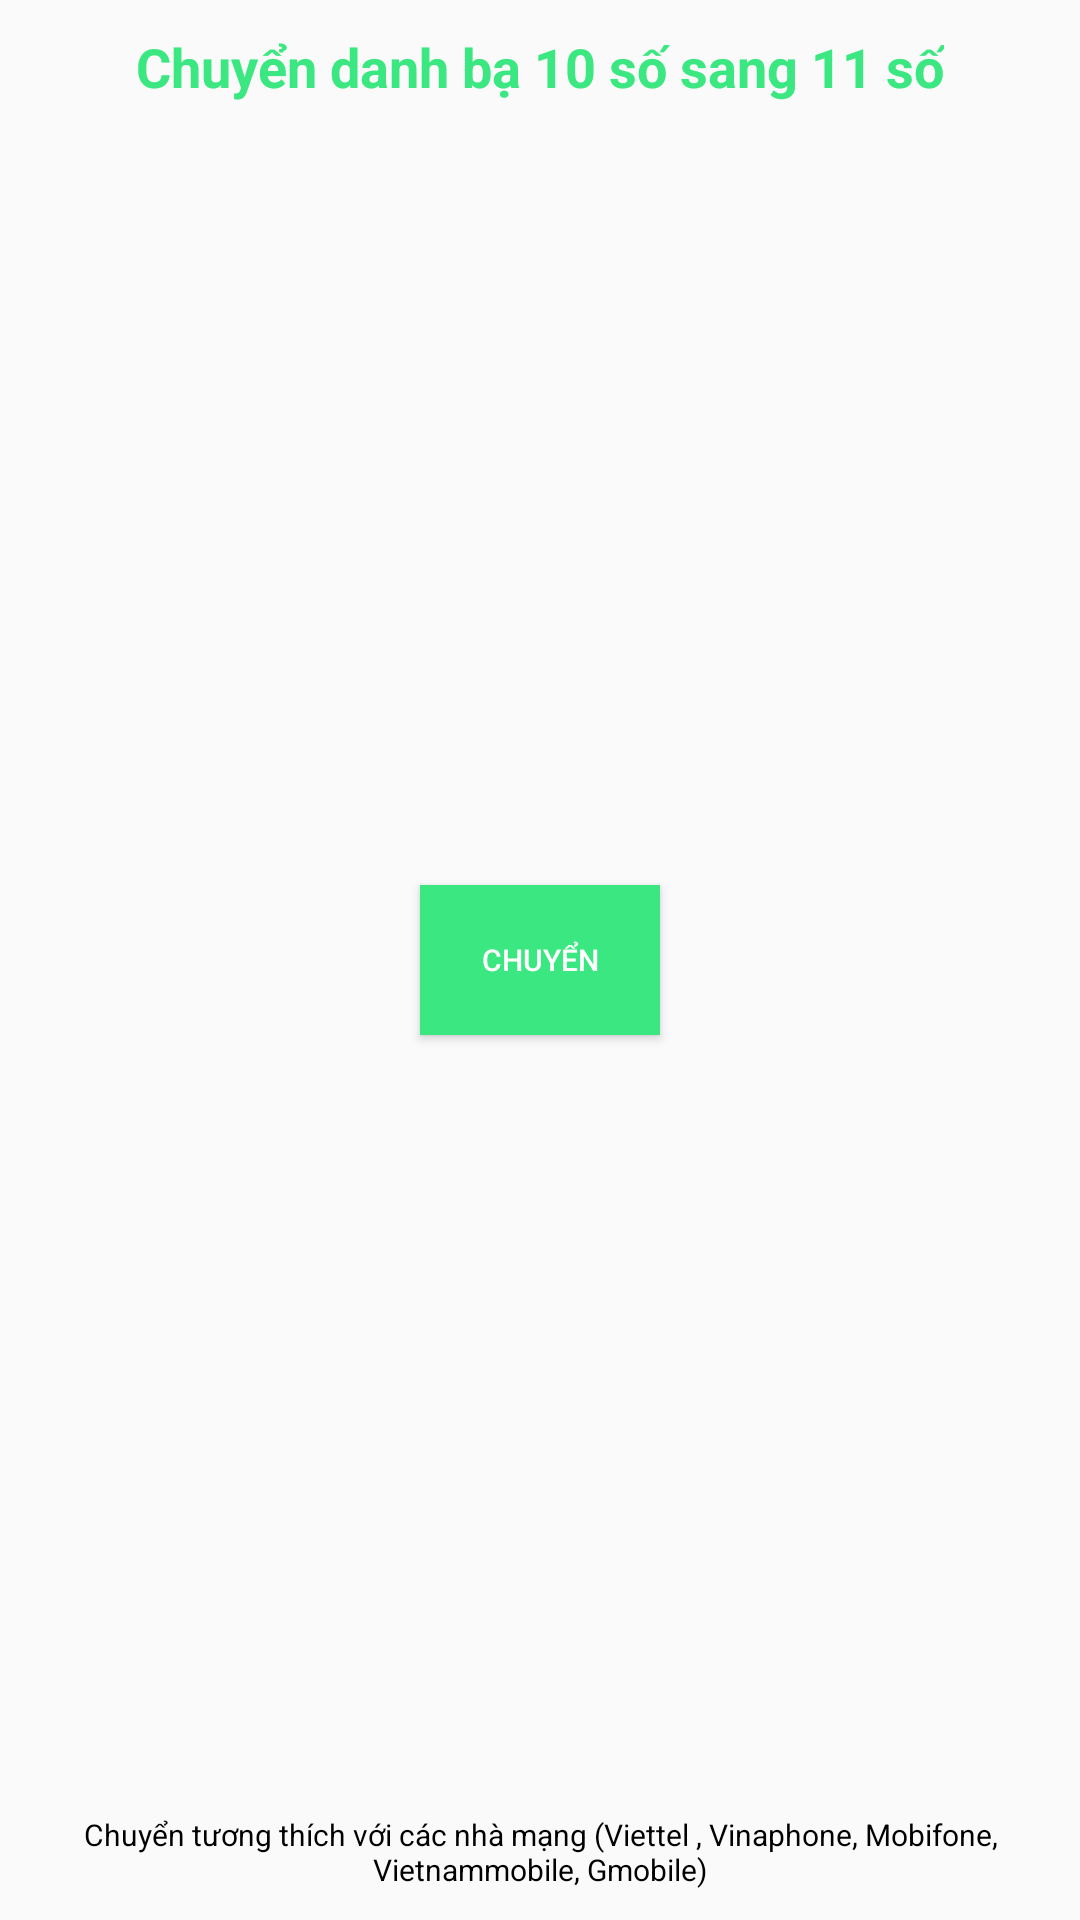

Produce the Android XML layout that renders to this screen, including the resource entries it uses.
<!-- AndroidManifest.xml: application theme AppTheme -->
<!-- res/layout/fragment_convert_to11.xml -->
<?xml version="1.0" encoding="utf-8"?>
<FrameLayout xmlns:android="http://schemas.android.com/apk/res/android"
    xmlns:tools="http://schemas.android.com/tools"
    android:layout_width="match_parent"
    android:layout_height="match_parent"
    tools:context=".view.fragment.ConvertTo11Fragment">

    
    <RelativeLayout
        android:layout_width="match_parent"
        android:layout_height="match_parent">

        <TextView
            android:id="@+id/tv_11"
            android:layout_width="wrap_content"
            android:layout_height="wrap_content"
            android:layout_centerHorizontal="true"
            android:layout_marginTop="10dp"
            android:text="@string/number_to_11"
            android:textColor="@color/colorPrimary"
            android:textSize="18sp"
            android:textStyle="bold" />

        <Button
            android:id="@+id/btn_change_to_11"
            android:layout_width="80dp"
            android:textSize="10sp"
            android:layout_height="50dp"
            android:layout_centerInParent="true"
            android:background="@color/colorPrimary"
            android:text="@string/convert"
            android:textColor="@android:color/white" />

        <TextView
            android:layout_alignParentBottom="true"
            android:textColor="@android:color/black"
            android:gravity="center"
            android:singleLine="false"
            android:layout_marginBottom="10dp"
            android:textSize="10sp"
            android:text="Chuyển tương thích với các nhà mạng (Viettel , Vinaphone, Mobifone, Vietnammobile, Gmobile)"
            android:layout_width="wrap_content"
            android:layout_height="wrap_content" />

    </RelativeLayout>

</FrameLayout>
<!-- resources referenced by this layout -->
<resources>
  <color name="colorPrimary">#3be780</color>
  <string name="convert">Chuyển</string>
  <string name="number_to_11">Chuyển danh bạ 10 số sang 11 số</string>
  <style name="AppTheme" parent="Theme.AppCompat.Light.DarkActionBar">
          
          <item name="colorPrimary">@color/colorPrimary</item>
          <item name="colorPrimaryDark">@color/colorPrimaryDark</item>
          <item name="colorAccent">@color/colorAccent</item>
      </style>
  <color name="colorPrimaryDark">#238607</color>
  <color name="colorAccent">#FF4081</color>
</resources>
